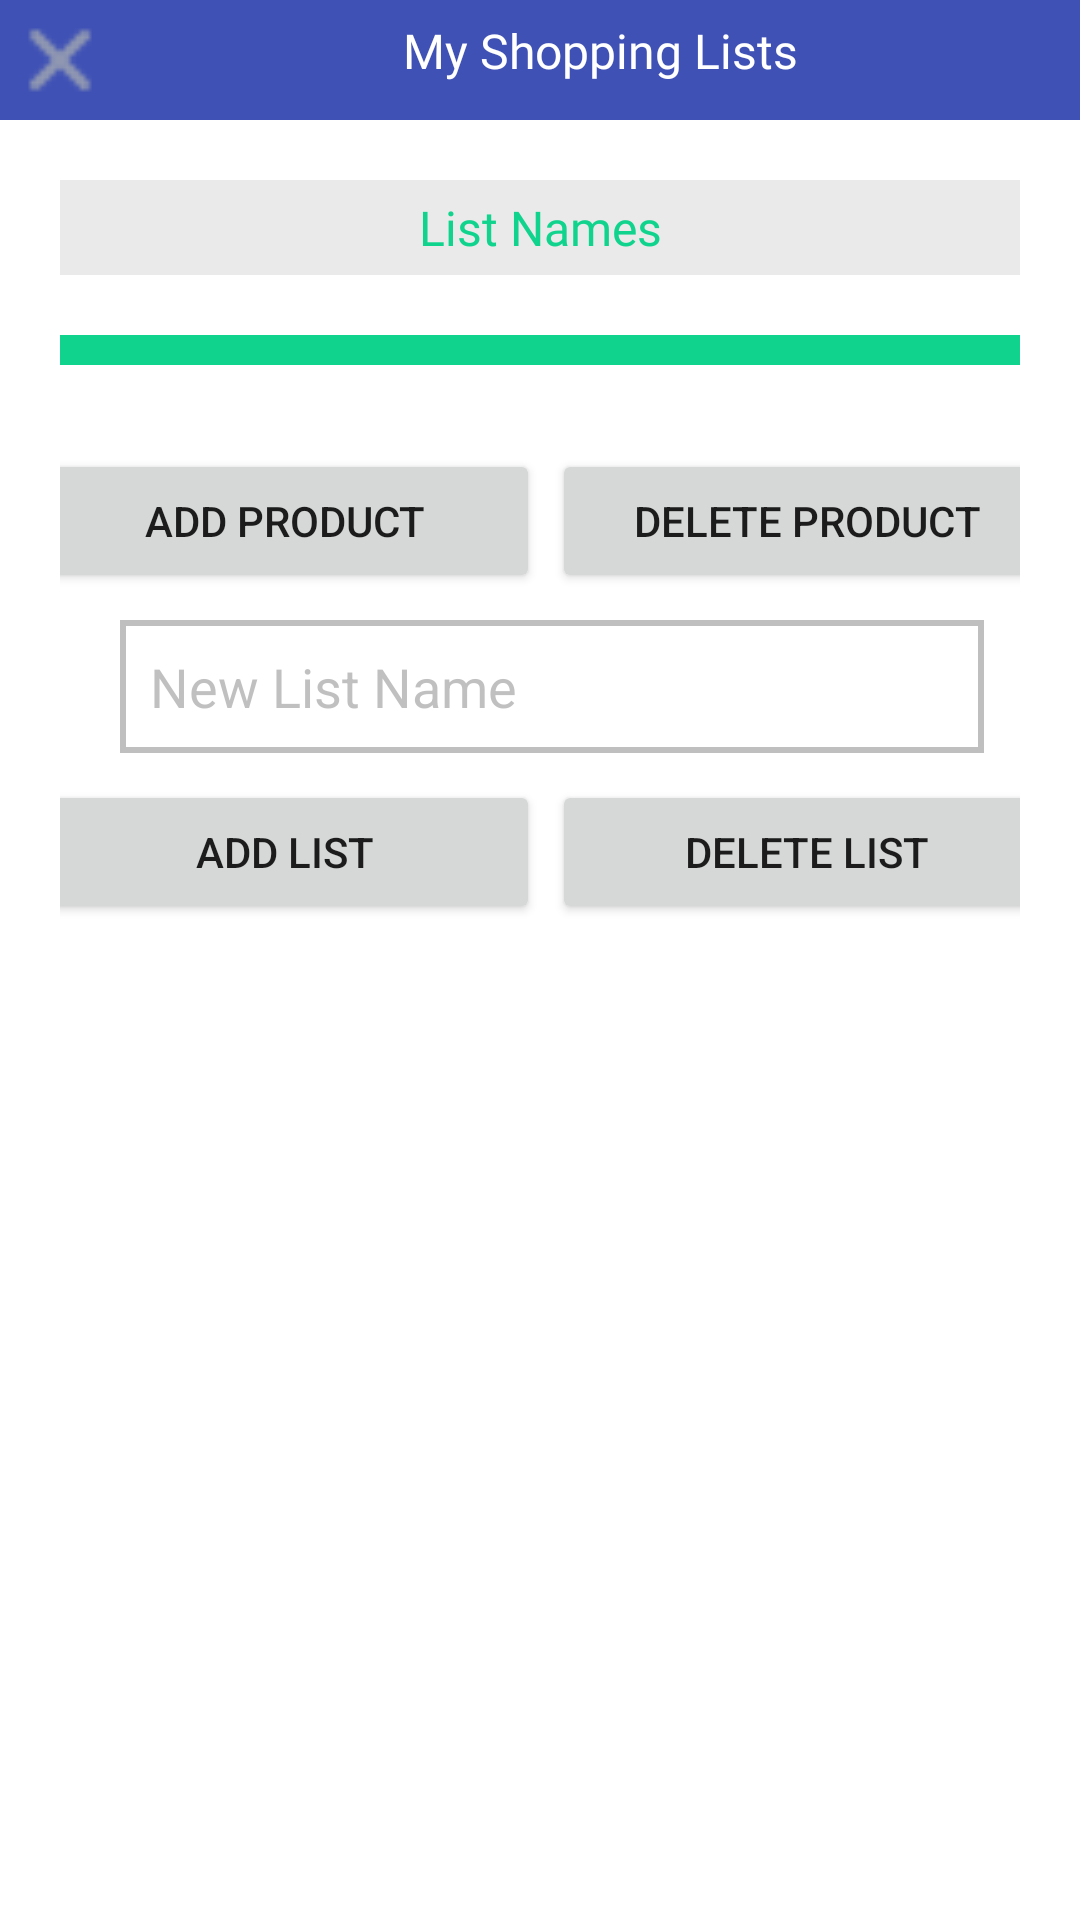

Write the Android layout XML for this screen, with the resource values it uses.
<!-- AndroidManifest.xml: application theme Theme.TursuApp.NoActionBar -->
<!-- res/layout/lists_popup_layout.xml -->
<?xml version="1.0" encoding="utf-8"?>
<androidx.constraintlayout.widget.ConstraintLayout xmlns:android="http://schemas.android.com/apk/res/android"
    xmlns:app="http://schemas.android.com/apk/res-auto"
    xmlns:tools="http://schemas.android.com/tools"
    android:id="@+id/nav_lists_detail"
    android:layout_width="match_parent"
    android:layout_height="match_parent"
    android:background="#FFFFFF"
    android:clickable="true">

    <ScrollView
        android:layout_width="match_parent"
        android:layout_height="match_parent">

        <androidx.constraintlayout.widget.ConstraintLayout
            android:layout_width="match_parent"
            android:layout_height="wrap_content"
            android:orientation="vertical">
            <LinearLayout
                android:id="@+id/linear33"
                android:layout_width="match_parent"
                android:layout_height="wrap_content"
                android:orientation="vertical"
                app:layout_constraintTop_toTopOf="parent">

                <LinearLayout
                    android:layout_width="match_parent"
                    android:layout_height="match_parent"
                    android:background="#3F51B5"
                    android:orientation="horizontal">

                    <ImageView
                        android:id="@+id/dismiss_popup2"
                        android:layout_width="40dp"
                        android:layout_height="40dp"
                        app:srcCompat="@drawable/x" />

                    <TextView
                        android:id="@+id/textView33"
                        android:layout_width="match_parent"
                        android:layout_height="wrap_content"
                        android:layout_marginLeft="20dp"
                        android:layout_marginTop="1dp"
                        android:layout_marginRight="20dp"
                        android:background="#3F51B5"
                        android:fontFamily="@font/poppins_semibold"
                        android:gravity="center"
                        android:padding="5dp"
                        android:text="My Shopping Lists"
                        android:textColor="#FFFFFF"
                        android:textSize="16sp"
                        app:layout_constraintEnd_toEndOf="parent"
                        app:layout_constraintStart_toStartOf="parent"
                        app:layout_constraintTop_toTopOf="parent"
                        tools:ignore="MissingConstraints" />
                </LinearLayout>
            </LinearLayout>


            <LinearLayout
                android:id="@+id/linear44"
                android:layout_width="match_parent"
                android:layout_height="wrap_content"
                android:orientation="vertical"
                app:layout_constraintTop_toBottomOf="@+id/linear33">

                <androidx.constraintlayout.widget.ConstraintLayout
                    android:id="@+id/relative222"
                    android:layout_width="match_parent"
                    android:layout_height="wrap_content">

                    <RadioGroup
                        android:id="@+id/radioGroupLists"
                        android:layout_width="match_parent"
                        android:layout_height="wrap_content"
                        android:layout_margin="20dp"
                        android:background="@color/tursu_green"
                        android:padding="5dp"
                        app:layout_constraintTop_toBottomOf="@id/textView122"
                        tools:ignore="MissingConstraints">

                    </RadioGroup>

                    <TextView
                        android:id="@+id/textView122"
                        android:layout_width="match_parent"
                        android:layout_height="wrap_content"
                        android:layout_margin="20dp"
                        android:background="#4FBABABA"
                        android:fontFamily="@font/poppins_semibold"
                        android:gravity="center"
                        android:padding="5dp"
                        android:text="List Names"
                        android:textColor="@color/TursuGreen"
                        android:textSize="16sp"
                        app:layout_constraintEnd_toEndOf="parent"
                        app:layout_constraintStart_toStartOf="parent"
                        app:layout_constraintTop_toTopOf="parent"
                        tools:ignore="MissingConstraints" />
                </androidx.constraintlayout.widget.ConstraintLayout>

            </LinearLayout>
            <LinearLayout
                android:id="@+id/linear66"
                android:layout_width="match_parent"
                android:layout_height="wrap_content"
                android:layout_margin="20dp"
                android:gravity="center_horizontal"
                android:orientation="horizontal"
                app:layout_constraintTop_toBottomOf="@id/linear44">

                <Button
                    android:id="@+id/add_product_to_list"
                    android:layout_width="170dp"
                    android:layout_height="wrap_content"
                    android:layout_marginStart="4dp"
                    android:layout_marginLeft="10dp"
                    android:layout_marginTop="8dp"
                    android:text="ADD PRODUCT"
                    app:layout_constraintStart_toStartOf="parent"
                    app:layout_constraintTop_toBottomOf="@+id/relative22" />

                <Button
                    android:id="@+id/delete_product_from_list"
                    android:layout_width="170dp"
                    android:layout_height="wrap_content"
                    android:layout_marginStart="4dp"
                    android:layout_marginTop="8dp"
                    android:layout_marginRight="10dp"
                    android:text="DELETE PRODUCT"
                    app:layout_constraintStart_toStartOf="parent"
                    app:layout_constraintTop_toBottomOf="@+id/relative22" />


            </LinearLayout>
            <LinearLayout
                android:id="@+id/linear666"
                android:layout_width="match_parent"
                android:layout_height="wrap_content"
                android:layout_marginLeft="20dp"
                android:layout_marginRight="20dp"
                android:layout_marginTop="1dp"
                android:gravity="center_horizontal"
                android:orientation="horizontal"
                app:layout_constraintTop_toBottomOf="@id/linear66">

                <EditText
                    android:id="@+id/new_list_txt"
                    android:layout_width="match_parent"
                    android:layout_height="wrap_content"
                    android:layout_marginStart="20dp"
                    android:layout_marginLeft="20dp"
                    android:layout_marginTop="8dp"
                    android:layout_marginEnd="12dp"
                    android:layout_marginRight="250dp"
                    android:background="@drawable/edit_text_background"
                    android:ems="20"
                    android:hint="New List Name"
                    android:padding="10dp"
                    android:textColor="#777777"
                    android:textColorHint="#7777" />


            </LinearLayout>

            <LinearLayout
                android:id="@+id/linear77"
                android:layout_width="match_parent"
                android:layout_height="wrap_content"
                android:layout_marginLeft="20dp"
                android:layout_marginRight="20dp"
                android:layout_marginTop="1dp"
                android:gravity="center_horizontal"
                android:orientation="horizontal"
                app:layout_constraintTop_toBottomOf="@id/linear666">

                <Button
                    android:id="@+id/add_new_List_button"
                    android:layout_width="170dp"
                    android:layout_height="wrap_content"
                    android:layout_marginStart="4dp"
                    android:layout_marginLeft="10dp"
                    android:layout_marginTop="8dp"
                    android:text="ADD LIST" />

                <Button
                    android:id="@+id/delete_List_button"
                    android:layout_width="170dp"
                    android:layout_height="wrap_content"
                    android:layout_marginStart="4dp"
                    android:layout_marginTop="8dp"
                    android:layout_marginRight="10dp"
                    android:text="DELETE LIST"
                    app:layout_constraintStart_toStartOf="parent" />
            </LinearLayout>


        </androidx.constraintlayout.widget.ConstraintLayout>
    </ScrollView>

</androidx.constraintlayout.widget.ConstraintLayout>
<!-- resources referenced by this layout -->
<resources>
  <color name="TursuGreen">#10D48E</color>
  <color name="tursu_green">#10D48E</color>
  <!-- drawable edit_text_background (drawable) -->
  <?xml version="1.0" encoding="utf-8"?>
  <shape xmlns:android="http://schemas.android.com/apk/res/android">
      <stroke
          android:width="2dp"
          android:color="#7777" />
  </shape>
  <!-- drawable x: png bitmap (drawable-v24, 302 bytes) -->
  <style name="Theme.TursuApp.NoActionBar">
          <item name="windowActionBar">false</item>
          <item name="windowNoTitle">true</item>
      </style>
</resources>
